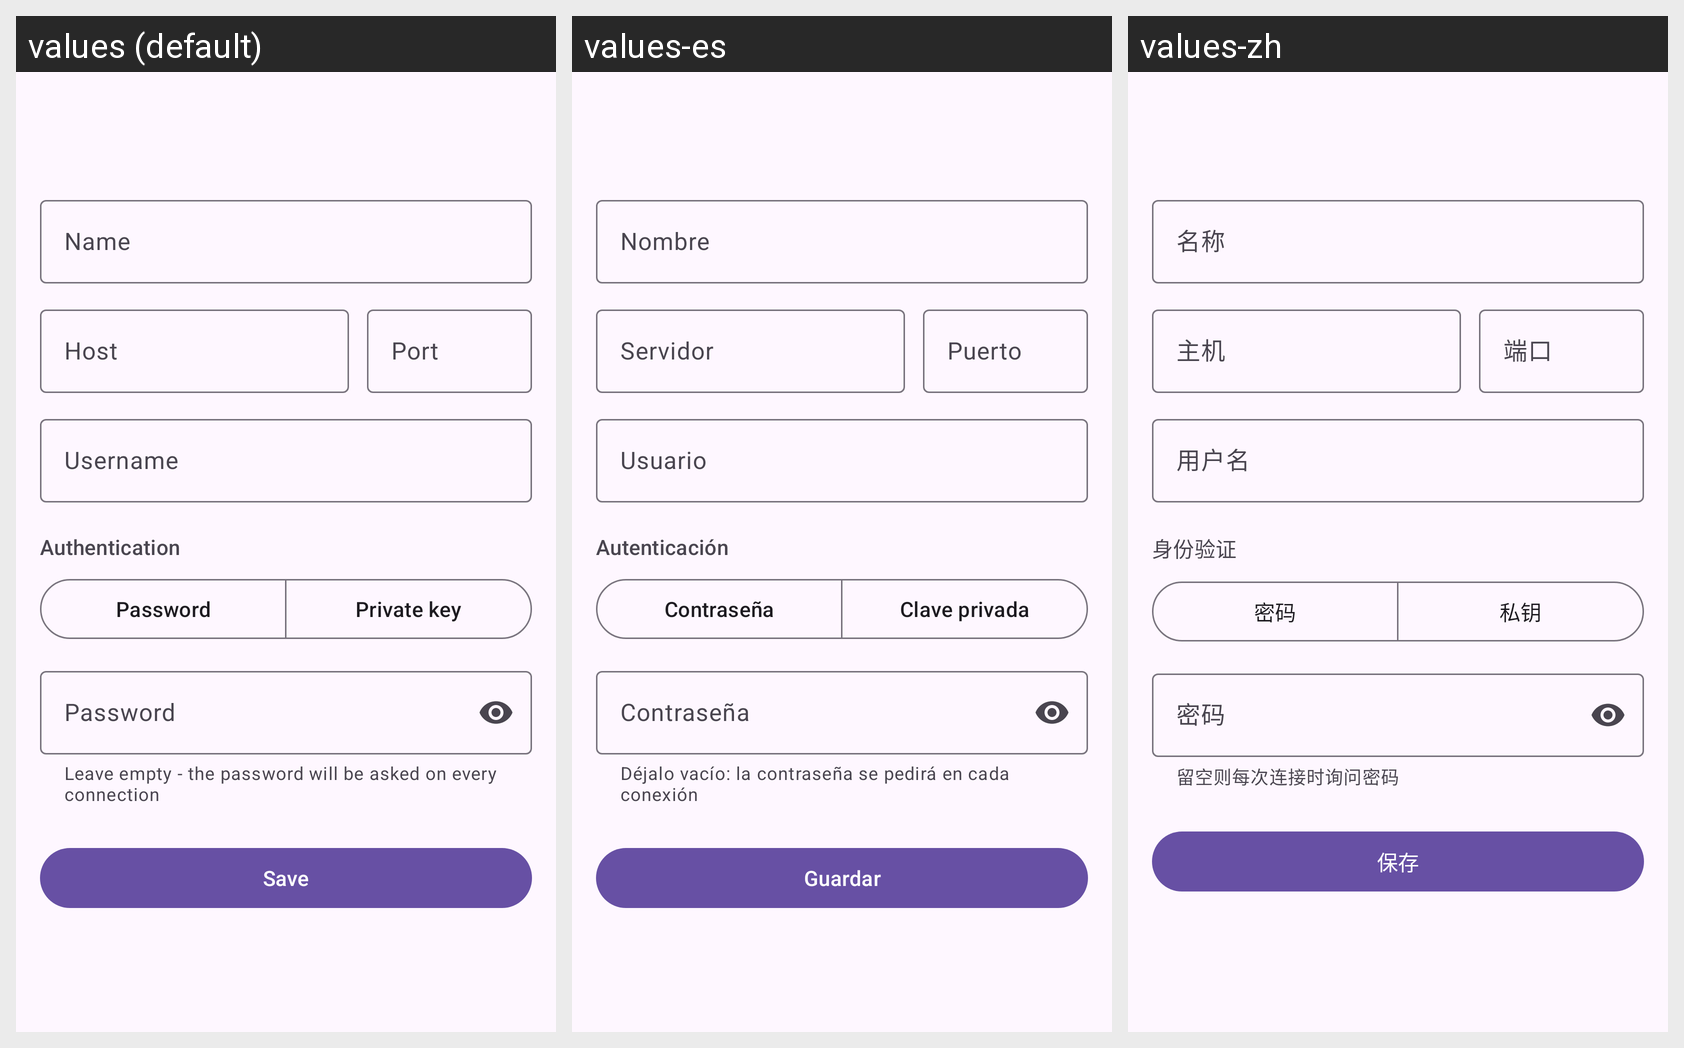

The Android screen above is rendered under several locales of the same app. Produce the string resources it draws, with the default and per-locale values.
Android screen res/layout/activity_session_editor.xml rendered under 3 locales, left to right: values (default), values-es, values-zh. Device: Nexus 5 (rendered at 1080×1920; each locale shown at half size, 540×960, under a caption strip naming it); theme Theme.SeaShell.
Other locales in the repository, not shown: values-ar, values-fr, values-ru.
Strings drawn on this screen, with the default value and each locale's value (text and hints the layout hard-codes, and strings that could not be matched under every locale, appear in the picture but are not listed):

field_name
  values: Name
  values-es: Nombre
  values-zh: 名称

field_host
  values: Host
  values-es: Servidor
  values-zh: 主机

field_port
  values: Port
  values-es: Puerto
  values-zh: 端口

field_username
  values: Username
  values-es: Usuario
  values-zh: 用户名

auth_type
  values: Authentication
  values-es: Autenticación
  values-zh: 身份验证

auth_password
  values: Password
  values-es: Contraseña
  values-zh: 密码

auth_key
  values: Private key
  values-es: Clave privada
  values-zh: 私钥

field_password
  values: Password
  values-es: Contraseña
  values-zh: 密码

field_password_hint
  values: Leave empty - the password will be asked on every connection
  values-es: Déjalo vacío: la contraseña se pedirá en cada conexión
  values-zh: 留空则每次连接时询问密码

btn_save
  values: Save
  values-es: Guardar
  values-zh: 保存
